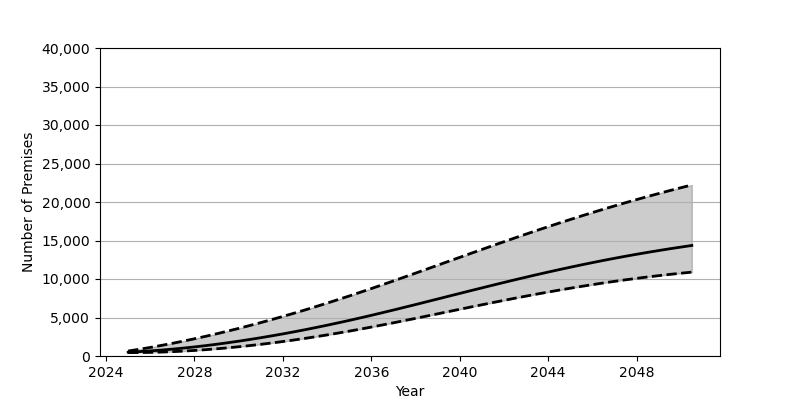

The table this chart was drawn from, first rows:
Date, Low, Base, High
2025-01-01, 440.0, 495.0, 646.0
2025-07-01, 446.0, 570.0, 872.0
2026-01-01, 470.0, 660.0, 1114
2026-07-01, 510.0, 767.0, 1372
2027-01-01, 565.0, 889.0, 1645
2027-07-01, 636.0, 1026, 1934
2028-01-01, 721.0, 1179, 2237
2028-07-01, 821.0, 1345, 2554
2029-01-01, 934.0, 1525, 2885
2029-07-01, 1060, 1718, 3230
2030-01-01, 1200, 1924, 3587
2030-07-01, 1352, 2143, 3957
2031-01-01, 1516, 2374, 4339
2031-07-01, 1692, 2617, 4733
2032-01-01, 1880, 2871, 5139
2032-07-01, 2079, 3137, 5555
2033-01-01, 2288, 3413, 5983
2033-07-01, 2509, 3700, 6421
2034-01-01, 2739, 3997, 6869
2034-07-01, 2979, 4304, 7327
2035-01-01, 3229, 4620, 7795
2035-07-01, 3488, 4946, 8272
2036-01-01, 3756, 5281, 8758
2036-07-01, 4031, 5623, 9251
2037-01-01, 4312, 5971, 9750
2037-07-01, 4599, 6324, 10254
2038-01-01, 4888, 6681, 10762
2038-07-01, 5182, 7040, 11273
2039-01-01, 5476, 7402, 11786
2039-07-01, 5772, 7764, 12300
2040-01-01, 6067, 8126, 12812
2040-07-01, 6361, 8487, 13324
2041-01-01, 6653, 8845, 13834
2041-07-01, 6941, 9200, 14340
2042-01-01, 7225, 9552, 14843
2042-07-01, 7505, 9898, 15339
2043-01-01, 7778, 10238, 15831
2043-07-01, 8046, 10572, 16317
2044-01-01, 8306, 10899, 16795
2044-07-01, 8559, 11218, 17265
2045-01-01, 8804, 11530, 17728
2045-07-01, 9040, 11833, 18182
2046-01-01, 9267, 12127, 18627
2046-07-01, 9486, 12412, 19063
2047-01-01, 9694, 12688, 19490
2047-07-01, 9894, 12954, 19908
2048-01-01, 10084, 13211, 20316
2048-07-01, 10265, 13458, 20714
2049-01-01, 10436, 13696, 21103
2049-07-01, 10598, 13925, 21483
2050-01-01, 10750, 14144, 21854
2050-07-01, 10894, 14355, 22216
